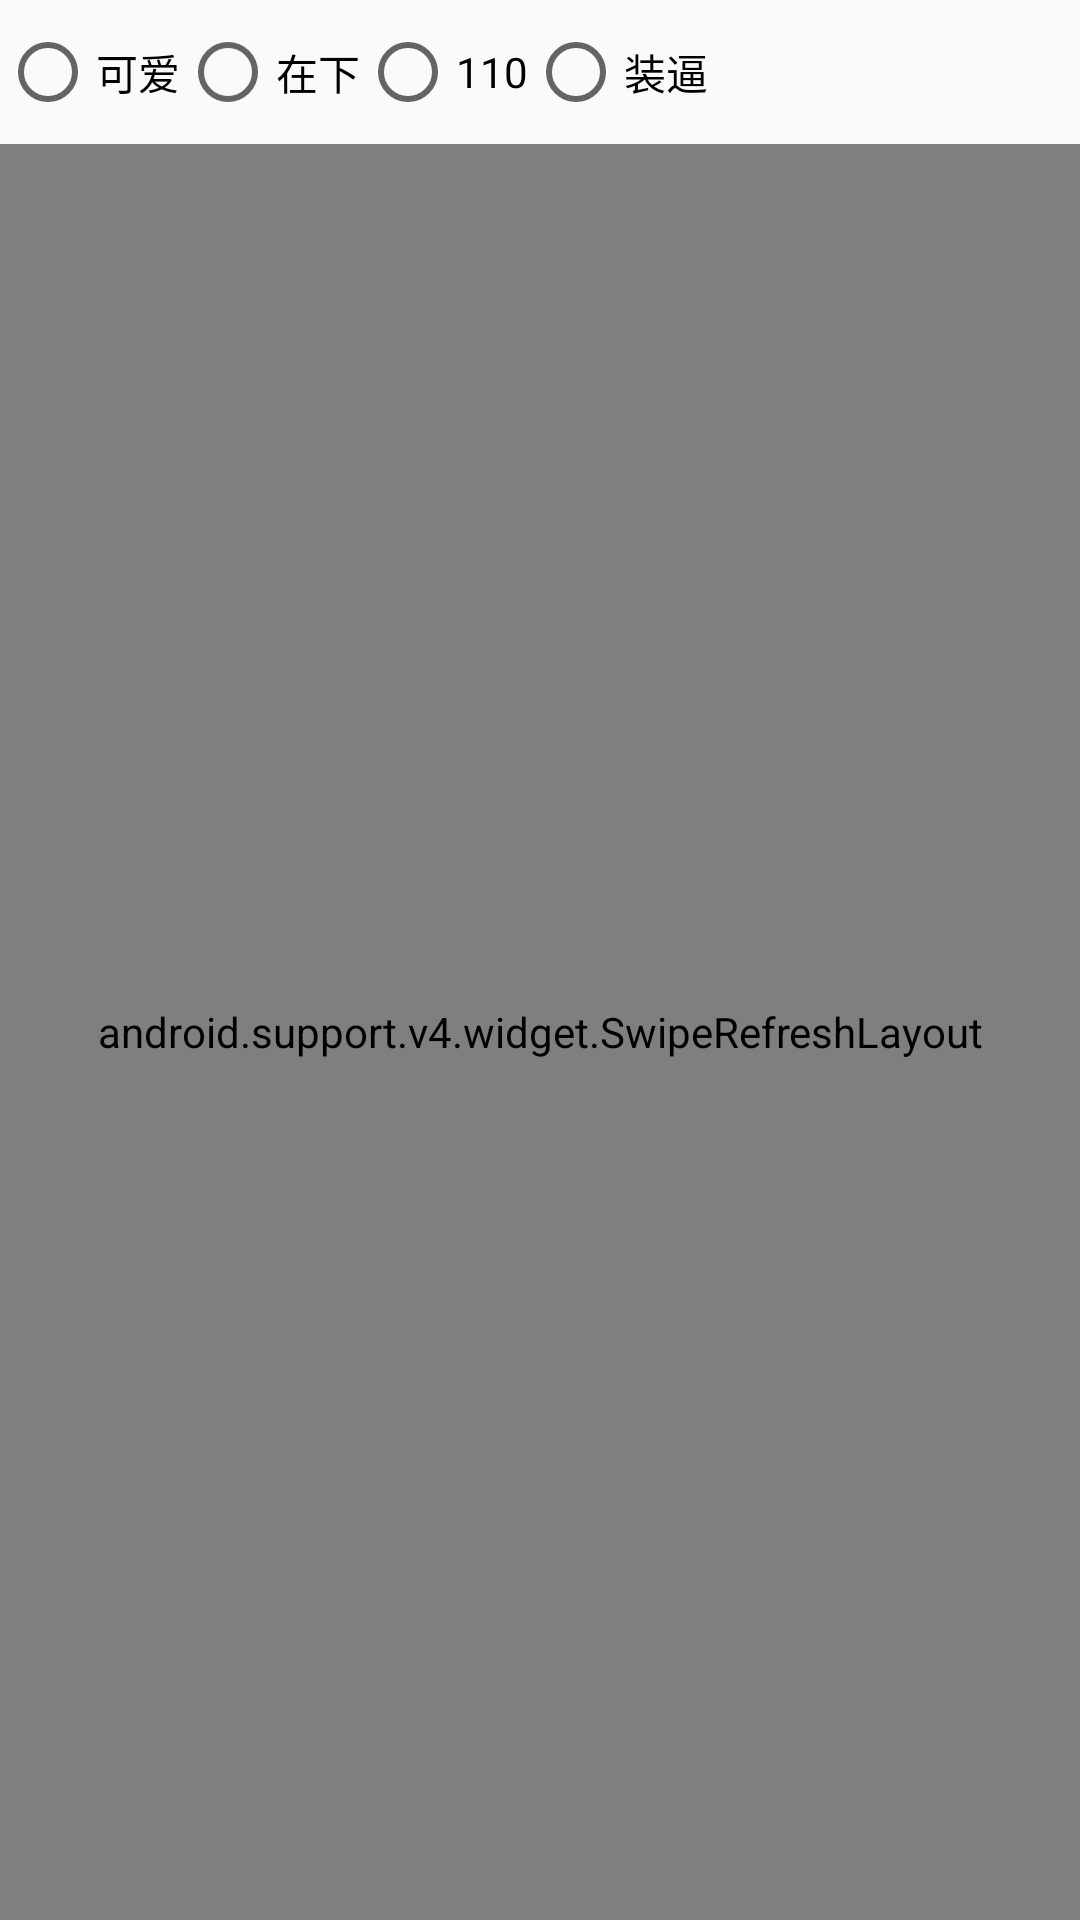

Reconstruct the res/layout file that produces this screen, plus the resources it refers to.
<!-- AndroidManifest.xml: application theme AppTheme -->
<!-- res/layout/fragment_elementary.xml -->
<?xml version="1.0" encoding="utf-8"?>
<LinearLayout xmlns:android="http://schemas.android.com/apk/res/android"
    xmlns:app="http://schemas.android.com/apk/res-auto"
    xmlns:tools="http://schemas.android.com/tools"
    android:layout_width="match_parent"
    android:layout_height="match_parent"
    android:orientation="vertical">

    <RadioGroup
        android:id="@+id/radioGroup"
        android:layout_width="match_parent"
        android:layout_height="48dp"
        android:gravity="center_vertical"
        android:orientation="horizontal"
        app:layout_constraintEnd_toEndOf="parent"
        app:layout_constraintStart_toStartOf="parent"
        app:layout_constraintTop_toTopOf="parent">

        <RadioButton
            android:id="@+id/rb1"
            android:layout_width="wrap_content"
            android:layout_height="wrap_content"
            android:text="可爱" />

        <RadioButton
            android:id="@+id/rb2"
            android:layout_width="wrap_content"
            android:layout_height="wrap_content"
            android:text="在下" />

        <RadioButton
            android:id="@+id/rb3"
            android:layout_width="wrap_content"
            android:layout_height="wrap_content"
            android:text="110" />

        <RadioButton
            android:id="@+id/rb4"
            android:layout_width="wrap_content"
            android:layout_height="wrap_content"
            android:text="装逼" />
    </RadioGroup>

   <include layout="@layout/contain_view_recyclerview"/>


</LinearLayout>
<!-- res/layout/contain_view_recyclerview.xml (included above) -->
<?xml version="1.0" encoding="utf-8"?>
<LinearLayout xmlns:android="http://schemas.android.com/apk/res/android"
    android:layout_width="match_parent"
    android:layout_height="match_parent"
    android:orientation="vertical">

    <android.support.v4.widget.SwipeRefreshLayout
        android:id="@+id/swipeRefresh"
        android:layout_width="match_parent"
        android:layout_height="match_parent">

        <android.support.v7.widget.RecyclerView
            android:id="@+id/elementary_rv"
            android:layout_width="match_parent"
            android:layout_height="match_parent">

        </android.support.v7.widget.RecyclerView>
    </android.support.v4.widget.SwipeRefreshLayout>

</LinearLayout>
<!-- resources referenced by this layout -->
<resources>
  <style name="AppTheme" parent="Theme.AppCompat.Light.DarkActionBar">
          
          <item name="colorPrimary">@color/colorPrimary</item>
          <item name="colorPrimaryDark">@color/colorPrimaryDark</item>
          <item name="colorAccent">@color/colorAccent</item>
      </style>
  <!-- not gathered from this repository: default colours our renderer supplied (Android Studio template values) -->
  <color name="colorPrimary">#FF6200EE</color>
  <color name="colorPrimaryDark">#FF3700B3</color>
  <color name="colorAccent">#FF03DAC5</color>
</resources>
